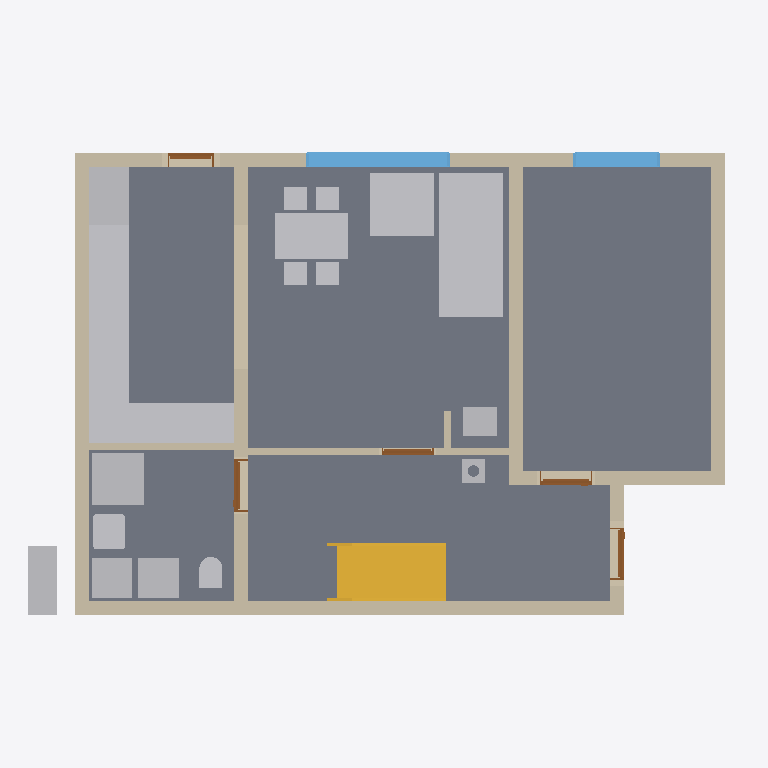
Plan cut of the same IFC building model at storey 'Foundations' (level 0.00 m, cut at 1.40 m), seen from above with north up, elements coloured by IFC class: 17 other elements (light grey), 11 walls (beige), 5 doors (brown), 4 slabs (grey), 2 windows (light blue), 1 stair (yellow). Cut surfaces are drawn darker.
Extent 12.3 m × 9.0 m × 9.9 m (x, y, z). Storeys (13): Foundations at 0.00 m; Ground floor at 0.00 m; Upper floor at 2.96 m; Roof - -1: Thermal insulation under rafters at 2.96 m; Roof - -2: Vapour barrier at 2.96 m; Roof - -3: Gypsum plasterboard at 2.96 m; Roof - 0: Rafters at 2.96 m; Roof - 0a: Collar ties at 2.96 m; Roof - +1: Wood fiberboard at 2.96 m; Roof - +2: Underlay at 2.96 m; Roof - +3: Counter-battens at 2.96 m; Roof - +4: Tile battens at 2.96 m; Roof - +5: Tiles at 2.96 m. Elements (454): 280 IfcBeam, 80 IfcSlab, 44 IfcWall, 15 IfcFurniture, 8 IfcDoor, 8 IfcFooting, 8 IfcWindow, 5 IfcSanitaryTerminal, 3 IfcCovering, 2 IfcStair, 1 IfcChimney.

HEADER;
FILE_DESCRIPTION(('ViewDefinition[DesignTransferView]'),'2;1');
FILE_NAME('/dev/null','2026-09-25T23:11:30+02:00',(''),(''),'IfcOpenShell 0.8.5','IfcOpenShell 0.8.5','Nobody');
FILE_SCHEMA(('IFC4'));
ENDSEC;
DATA;
#1=IFCPROJECT('0IJ5LdOun4v9nya4UC4PqA',$,'My house',$,$,$,$,(#10,#15),#5);
#19=IFCSITE('0DIajvpmz1kRRo9fuKRHld',$,'Site',$,$,#33854,$,$,$,$,$,$,$,$);
#20=IFCBUILDING('09RbZcfkn6aAwC$G8PkCM1',$,'My house',$,$,#33859,$,$,$,$,$,$);
#33=IFCBUILDINGSTOREY('3AbkF23B9DjeSe1eMtQ4IU',$,'Foundations',$,$,#33864,$,$,$,0.0);
#40=IFCBUILDINGSTOREY('34dzx4VivATB9gsxPEOKd6',$,'Ground floor',$,$,#33869,$,$,$,0.0);
#46=IFCBUILDINGSTOREY('2dtDrnOyP5TAFoQY92Q3A_',$,'Upper floor',$,$,#33874,$,$,$,2.96);
#14411=IFCBUILDINGSTOREY('3kQU8DQYD40hob3kIdciEb',$,'Roof - -1: Thermal insulation under rafters','Visibility container for Thermal insulation under rafters','ROOF_LAYER',#33879,$,$,$,2.96);
#14417=IFCBUILDINGSTOREY('3vwtmrDwzArujktW_1ldx_',$,'Roof - -2: Vapour barrier','Visibility container for Vapour barrier','ROOF_LAYER',#33884,$,$,$,2.96);
#14423=IFCBUILDINGSTOREY('1$$l21wxD9s8xmqDP5s65H',$,'Roof - -3: Gypsum plasterboard','Visibility container for Gypsum plasterboard','ROOF_LAYER',#33889,$,$,$,2.96);
#14429=IFCBUILDINGSTOREY('3jzoUUeD56$8vKYVOtM_MG',$,'Roof - 0: Rafters','Visibility container for Rafters','ROOF_LAYER',#33894,$,$,$,2.96);
#14435=IFCBUILDINGSTOREY('3bgSS3ADX2o9l0FfiVVyFD',$,'Roof - 0a: Collar ties','Visibility container for Collar ties','ROOF_LAYER',#33899,$,$,$,2.96);
#14441=IFCBUILDINGSTOREY('22meOu94jDzu9dOtkzime0',$,'Roof - +1: Wood fiberboard','Visibility container for Wood fiberboard','ROOF_LAYER',#33904,$,$,$,2.96);
#14447=IFCBUILDINGSTOREY('3t5IVDIT585Ps1vFQ982sW',$,'Roof - +2: Underlay','Visibility container for Roofing underlay','ROOF_LAYER',#33909,$,$,$,2.96);
#14453=IFCBUILDINGSTOREY('1JfcwzIAjBbu0g6dJBKrsH',$,'Roof - +3: Counter-battens','Visibility container for Counter-battens','ROOF_LAYER',#33914,$,$,$,2.96);
#14459=IFCBUILDINGSTOREY('1varaGAlH4SOUyWBx52kB8',$,'Roof - +4: Tile battens','Visibility container for Tile battens','ROOF_LAYER',#33919,$,$,$,2.96);
#14465=IFCBUILDINGSTOREY('3Ox_k6CZP9TO2IHsNkc$z7',$,'Roof - +5: Tiles','Visibility container for Roof tiles','ROOF_LAYER',#33924,$,$,$,2.96);
#113=IFCSLAB('0XGXfmlcD2gAEGFQJLj5N3',$,'Kuchyn',$,$,#35529,#125,$,.FLOOR.);
#80=IFCSLAB('39h4m$5sfA5Ocx8J8DcS1y',$,'Pokoj',$,$,#35524,#93,$,.FLOOR.);
#140=IFCSLAB('3sPb9VHin9gvBFGYd8iwuq',$,'Chodba',$,$,#35534,#152,$,.FLOOR.);
#167=IFCSLAB('0G0tPWFA18vOWBztQIb5v0',$,'Koupelna',$,$,#35539,#179,$,.FLOOR.);
#3081=IFCFURNITURE('2aorTDIpj9dOjA6XtWwKw3',$,'Gauc',$,$,#36194,#3090,$,$);
#259=IFCWALL('2GzgBbNjr5bxQrQkfpT_aQ',$,'Wall 1',$,$,#35934,#280,$,$);
#3999=IFCSTAIR('3rxOweoS9E$BbumXYWEWjF',$,'Main stair',$,$,#35924,$,$,.STRAIGHT_RUN_STAIR.);
#285=IFCWALL('2tv2gjCVHAeeBAl6TzarIX',$,'Wall 2',$,$,#35939,#305,$,$);
#410=IFCWALL('0oReK_qy1DQx$rlv_H3pQO',$,'Wall 7',$,$,#35964,#430,$,$);
#4379=IFCFURNITURE('2LwATdoMn7qgIvGvHpDO3A',$,'Kuch.?Linka',$,'Kuch.?Linka',#36229,#4391,$,.USERDEFINED.);
#4758=IFCFURNITURE('0KMeXA8zrFIf0dSUi636gN',$,'Stul',$,$,#36239,#4767,$,$);
#310=IFCWALL('19ahUeiVfDXf2nYMJimUIU',$,'Wall 3',$,$,#35944,#330,$,$);
#335=IFCWALL('1J0aTJ3gP3Sgvgem50zkJN',$,'Wall 4',$,$,#35949,#355,$,$);
#385=IFCWALL('00O9gsYz9AZuH_KS7rYe70',$,'Wall 6',$,$,#35959,#405,$,$);
#3173=IFCFURNITURE('2RGO_h8xDBJ95UlohvjVle',$,'Gauc',$,$,#36199,#3182,$,$);
#3307=IFCSANITARYTERMINAL('1R5YY0pyP29vGq4coaenGn',$,'Sprcha',$,$,#36159,#3316,$,$);
#4413=IFCFURNITURE('1s19dot8r8oAYrl99fPqht',$,'Kuch.?Linka',$,'Kuch.?Linka',#36234,#4425,$,.USERDEFINED.);
#4311=IFCFURNITURE('3hbre8AWv1$9w5PliX7DIj',$,'Lednice',$,'Lednice',#36219,#4323,$,.USERDEFINED.);
#884=IFCWINDOW('2I7n$3Ug55LOy_G2gpPNz8',$,'Window 2',$,$,#39309,#885,$,1.375,2.5,.WINDOW.,.SINGLE_PANEL.,$);
#1306=IFCWALL('37R5Uo7AjFKvifIViNgMsm',$,'Wall 8',$,$,#35969,#1326,$,$);
#2886=IFCFURNITURE('2sC8loABfAwx$olmbgyrho',$,'Tepelné?Čerpadlo',$,'Tepelné?Čerpadlo',#36179,#2898,$,.USERDEFINED.);
#2956=IFCFURNITURE('3HCFlQTcjB280EK8CSA_j0',$,'Pračka',$,'Pračka',#36189,#2968,$,.USERDEFINED.);
#4345=IFCFURNITURE('2OWGyn2xT0tgFtIyGhZ1TE',$,'Sporák',$,'Sporák',#36224,#4357,$,.USERDEFINED.);
#4277=IFCFURNITURE('1HLrG9vPbABgBejDAH_1rM',$,'Myčka',$,'Myčka',#36214,#4289,$,.USERDEFINED.);
#2921=IFCFURNITURE('0NKteOD9z7Tw7FP_VpfCBU',$,'Zásobník?TUV',$,'Zásobník?TUV',#36184,#2933,$,.USERDEFINED.);
#4243=IFCFURNITURE('3CMsFbeZH2uunoLES19ZAd',$,'Dřez',$,'Dřez',#36209,#4255,$,.USERDEFINED.);
#360=IFCWALL('3XuPgmrh5F5eoMnqs3e58L',$,'Wall 5',$,$,#35954,#380,$,$);
#3431=IFCWALL('1mC8TS8YL10v4giTcpY$Om',$,'Wall 10',$,$,#36019,#3451,$,$);
#980=IFCWINDOW('0MGJuDPHf1T95P5j06QKIX',$,'Window 3',$,$,#39314,#981,$,1.375,1.5,.WINDOW.,.SINGLE_PANEL.,$);
#3245=IFCSANITARYTERMINAL('0E0ch0V4nCnuaO1MUkA9NB',$,'Umyv',$,$,#36154,#3254,$,$);
#2860=IFCWALL('0Nni$YeVT9Zg6zGHYBOIax',$,'Wall 9',$,$,#36014,#2881,$,$);
#4208=IFCFURNITURE('0DD0ikUtX8_fY7v28UF8Uu',$,'Kamna',$,'Kamna',#36204,#4220,$,.USERDEFINED.);
#3409=IFCSANITARYTERMINAL('0xawHaStnFlgf3AX$DrpOm',$,'WC',$,$,#36164,#3418,$,$);
#4178=IFCCHIMNEY('3X6H62jqH6BxhYYTZKjyfd',$,'Main chimney',$,$,#35459,#4198,$,.NOTDEFINED.);
#3839=IFCDOOR('0MxTpyOZH8MOvV1dSIHaA2',$,'Door 5',$,$,#39284,#3849,$,2.2199999999999998,0.9,.DOOR.,.SINGLE_SWING_LEFT.,$);
#630=IFCDOOR('39Q34H1L5ATfZRc$ECgHI1',$,'Door 1',$,$,#39264,#640,$,2.2199999999999998,0.9,.DOOR.,.SINGLE_SWING_LEFT.,$);
#3651=IFCDOOR('2y4W7j9erCKh7w_dbbMe1b',$,'Door 4',$,$,#39279,#3661,$,2.2199999999999998,0.9,.DOOR.,.SINGLE_SWING_LEFT.,$);
#3499=IFCDOOR('0wXZkXpWjAyRwT5$skJA_Y',$,'Door 3',$,$,#39274,#3509,$,2.2199999999999998,0.9,.DOOR.,.SINGLE_SWING_RIGHT.,$);
#3456=IFCWALL('0$Iak$LNf6m9F2lrV_hta_',$,'Wall 11',$,$,#36024,#3476,$,$);
#1076=IFCDOOR('3At0ALMcLELwI$imQeiVuV',$,'Door 2',$,$,#39269,#1086,$,2.0,0.8,.DOOR.,.SINGLE_SWING_LEFT.,$);
ENDSEC;
